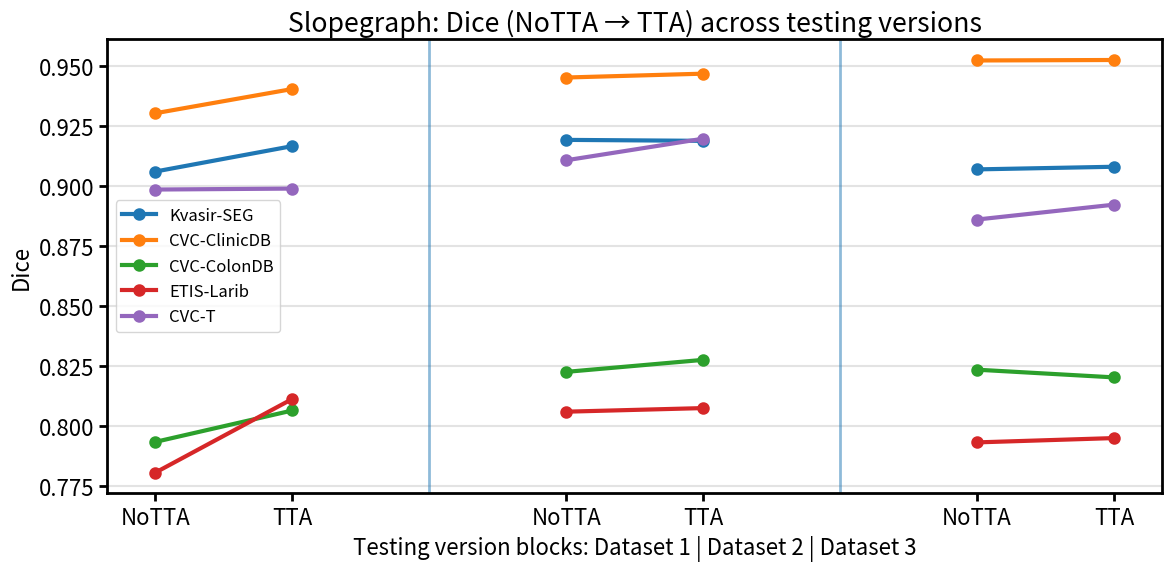

Recreate this plot in Python.
"""
Combined slopegraph: Dice (NoTTA → TTA) across testing versions (Dataset 1/2/3 blocks).
- Not bold fonts
- Thick lines
- Legend included
- 500 DPI

Dependencies:
  pip install numpy matplotlib
"""

import numpy as np
import matplotlib.pyplot as plt
from pathlib import Path

test_sets = ["Kvasir-SEG", "CVC-ClinicDB", "CVC-ColonDB", "ETIS-Larib", "CVC-T"]
versions = ["Dataset 1", "Dataset 2", "Dataset 3"]

tta_dice = {
    "Dataset 1": [0.9168, 0.9406, 0.8066, 0.8114, 0.8991],
    "Dataset 2": [0.9190, 0.9470, 0.8277, 0.8076, 0.9199],
    "Dataset 3": [0.9082, 0.9527, 0.8204, 0.7951, 0.8924],
}
notta_dice = {
    "Dataset 1": [0.9062, 0.9305, 0.7935, 0.7807, 0.8987],
    "Dataset 2": [0.9194, 0.9454, 0.8227, 0.8061, 0.9109],
    "Dataset 3": [0.9071, 0.9525, 0.8236, 0.7933, 0.8862],
}

plt.rcParams.update({
    "font.size": 16,
    "font.weight": "normal",
    "axes.labelweight": "normal",
    "axes.titleweight": "normal",
    "axes.linewidth": 2.0,
    "xtick.major.width": 2.0,
    "ytick.major.width": 2.0,
    "xtick.major.size": 6,
    "ytick.major.size": 6,
})

def main():
    out_path = Path("Slopegraph_Dice_AllTestingVersions.png")

    x_blocks = {"Dataset 1": (0, 1), "Dataset 2": (3, 4), "Dataset 3": (6, 7)}

    fig, ax = plt.subplots(figsize=(12, 6))

    for i, name in enumerate(test_sets):
        x, y = [], []
        for v in versions:
            x0, x1 = x_blocks[v]
            x.extend([x0, x1, np.nan])
            y.extend([notta_dice[v][i], tta_dice[v][i], np.nan])
        ax.plot(x, y, marker="o", linewidth=3.0, markersize=7, markeredgewidth=2.0, label=name)

    ax.set_xticks([0, 1, 3, 4, 6, 7], ["NoTTA", "TTA", "NoTTA", "TTA", "NoTTA", "TTA"])
    ax.set_xlabel("Testing version blocks: Dataset 1 | Dataset 2 | Dataset 3")
    ax.set_ylabel("Dice")
    ax.set_title("Slopegraph: Dice (NoTTA → TTA) across testing versions")
    ax.grid(True, axis="y", linewidth=1.5, alpha=0.35)

    for v in [2, 5]:
        ax.axvline(v, linewidth=2.0, alpha=0.5)

    ax.legend(loc="best", frameon=True, fontsize=12)

    fig.tight_layout()
    fig.savefig(out_path, dpi=500, bbox_inches="tight")
    plt.close(fig)

if __name__ == "__main__":
    main()
